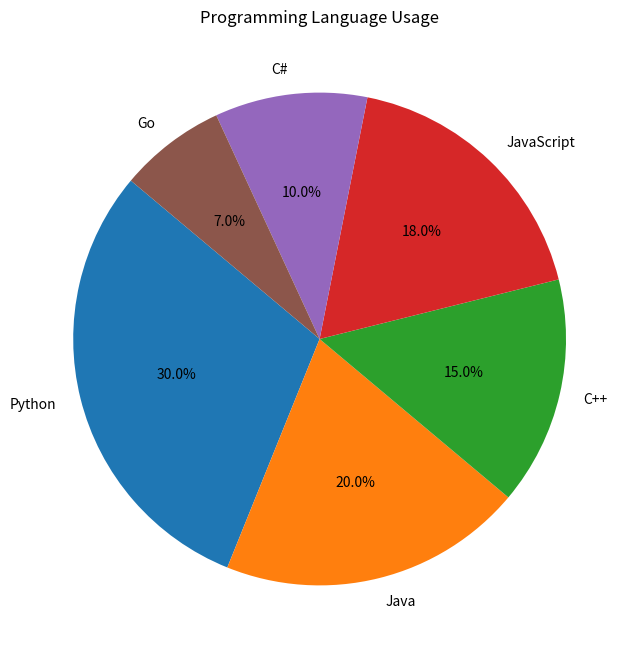

Write the Python code that produced this figure.
import matplotlib.pyplot as plt

# Data
languages = ['Python', 'Java', 'C++', 'JavaScript', 'C#', 'Go']
usage = [30, 20, 15, 18, 10, 7]  # Example percentage values

# Create pie chart
plt.figure(figsize=(8, 8))
plt.pie(usage, labels=languages, autopct='%1.1f%%', startangle=140)

# Title
plt.title('Programming Language Usage')

# Show chart
plt.show()
